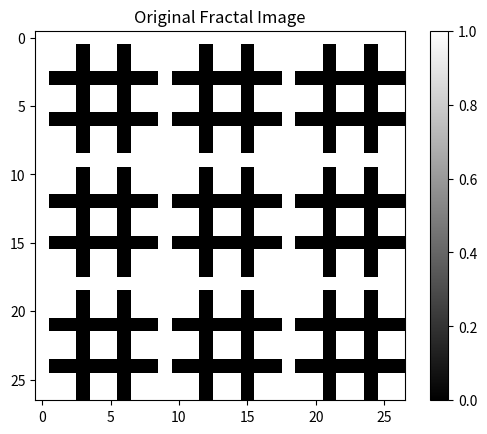
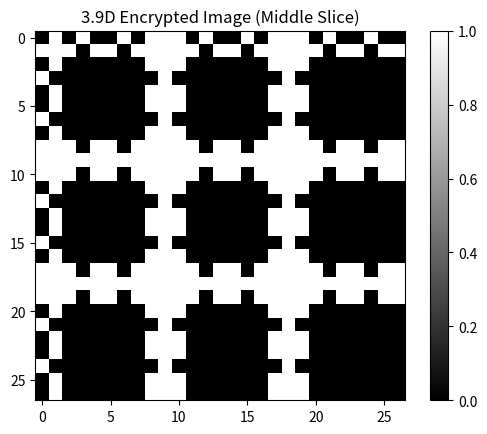
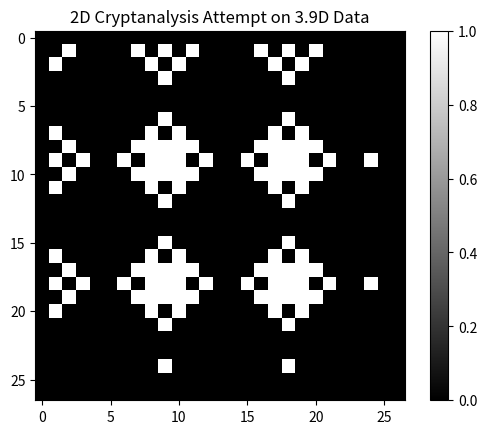

Recreate these plots in Python, in order.
import numpy as np
import matplotlib.pyplot as plt
from scipy.ndimage import convolve
from PIL import Image

# Define a 3.9D CA encryption method
def apply_3d_menger_encryption(grid, depth):
    """Apply a near-4D Menger sponge transformation for encryption."""
    size = grid.shape[0]
    new_grid = np.copy(grid)
    
    kernel_3x3x3 = np.ones((3, 3, 3))
    kernel_3x3x3[1, :, :] = 0
    kernel_3x3x3[:, 1, :] = 0
    kernel_3x3x3[:, :, 1] = 0
    
    for _ in range(depth):
        neighbor_count = convolve(grid, kernel_3x3x3, mode='constant', cval=0)
        new_grid = (neighbor_count >= 4) & grid
    
    return new_grid

# Define a 2D CA-based cryptanalysis method
def apply_2d_ca_cryptanalysis(grid, depth):
    """Apply a 2D CA-based cryptanalysis on a 3.9D encrypted dataset."""
    size = grid.shape[0]
    new_grid = np.copy(grid)
    
    kernel_3x3 = np.ones((3, 3))
    kernel_3x3[1, :] = 0
    kernel_3x3[:, 1] = 0
    
    for _ in range(depth):
        neighbor_count = convolve(grid[:, :, size // 2], kernel_3x3, mode='constant', cval=0)
        new_grid[:, :, size // 2] = (neighbor_count >= 3) & grid[:, :, size // 2]
    
    return new_grid[:, :, size // 2]


def visualize_image(grid, title):
    """Visualize a 2D binary image."""
    plt.imshow(grid, cmap='gray')
    plt.title(title)
    plt.colorbar()
    plt.show()

# Simulation Parameters
grid_size = 27  # Must be a power of 3 for Menger sponge recursion
ca_depth = 3  # Number of iterations

# Generate a structured fractal image for testing
def initialize_fractal_image(size):
    img = Image.new("L", (size, size), color=255)
    pixels = img.load()
    for x in range(size):
        for y in range(size):
            if (x % 3 == 0 or y % 3 == 0) and (x % 9 != 0 and y % 9 != 0):
                pixels[x, y] = 0  # Generate a simple self-similar pattern
    img_array = np.array(img) // 255  # Convert to binary
    return img_array

original_image = initialize_fractal_image(grid_size)
original_3d = np.repeat(original_image[:, :, None], grid_size, axis=2)  # Extend to 3D for encryption

# Encrypt with near-4D Menger sponge transformation
encrypted_3d = apply_3d_menger_encryption(original_3d, ca_depth)

decrypted_2d = apply_2d_ca_cryptanalysis(encrypted_3d, ca_depth)

# Visualize results
visualize_image(original_image, "Original Fractal Image")
visualize_image(encrypted_3d[:, :, grid_size // 2], "3.9D Encrypted Image (Middle Slice)")
visualize_image(decrypted_2d, "2D Cryptanalysis Attempt on 3.9D Data")
